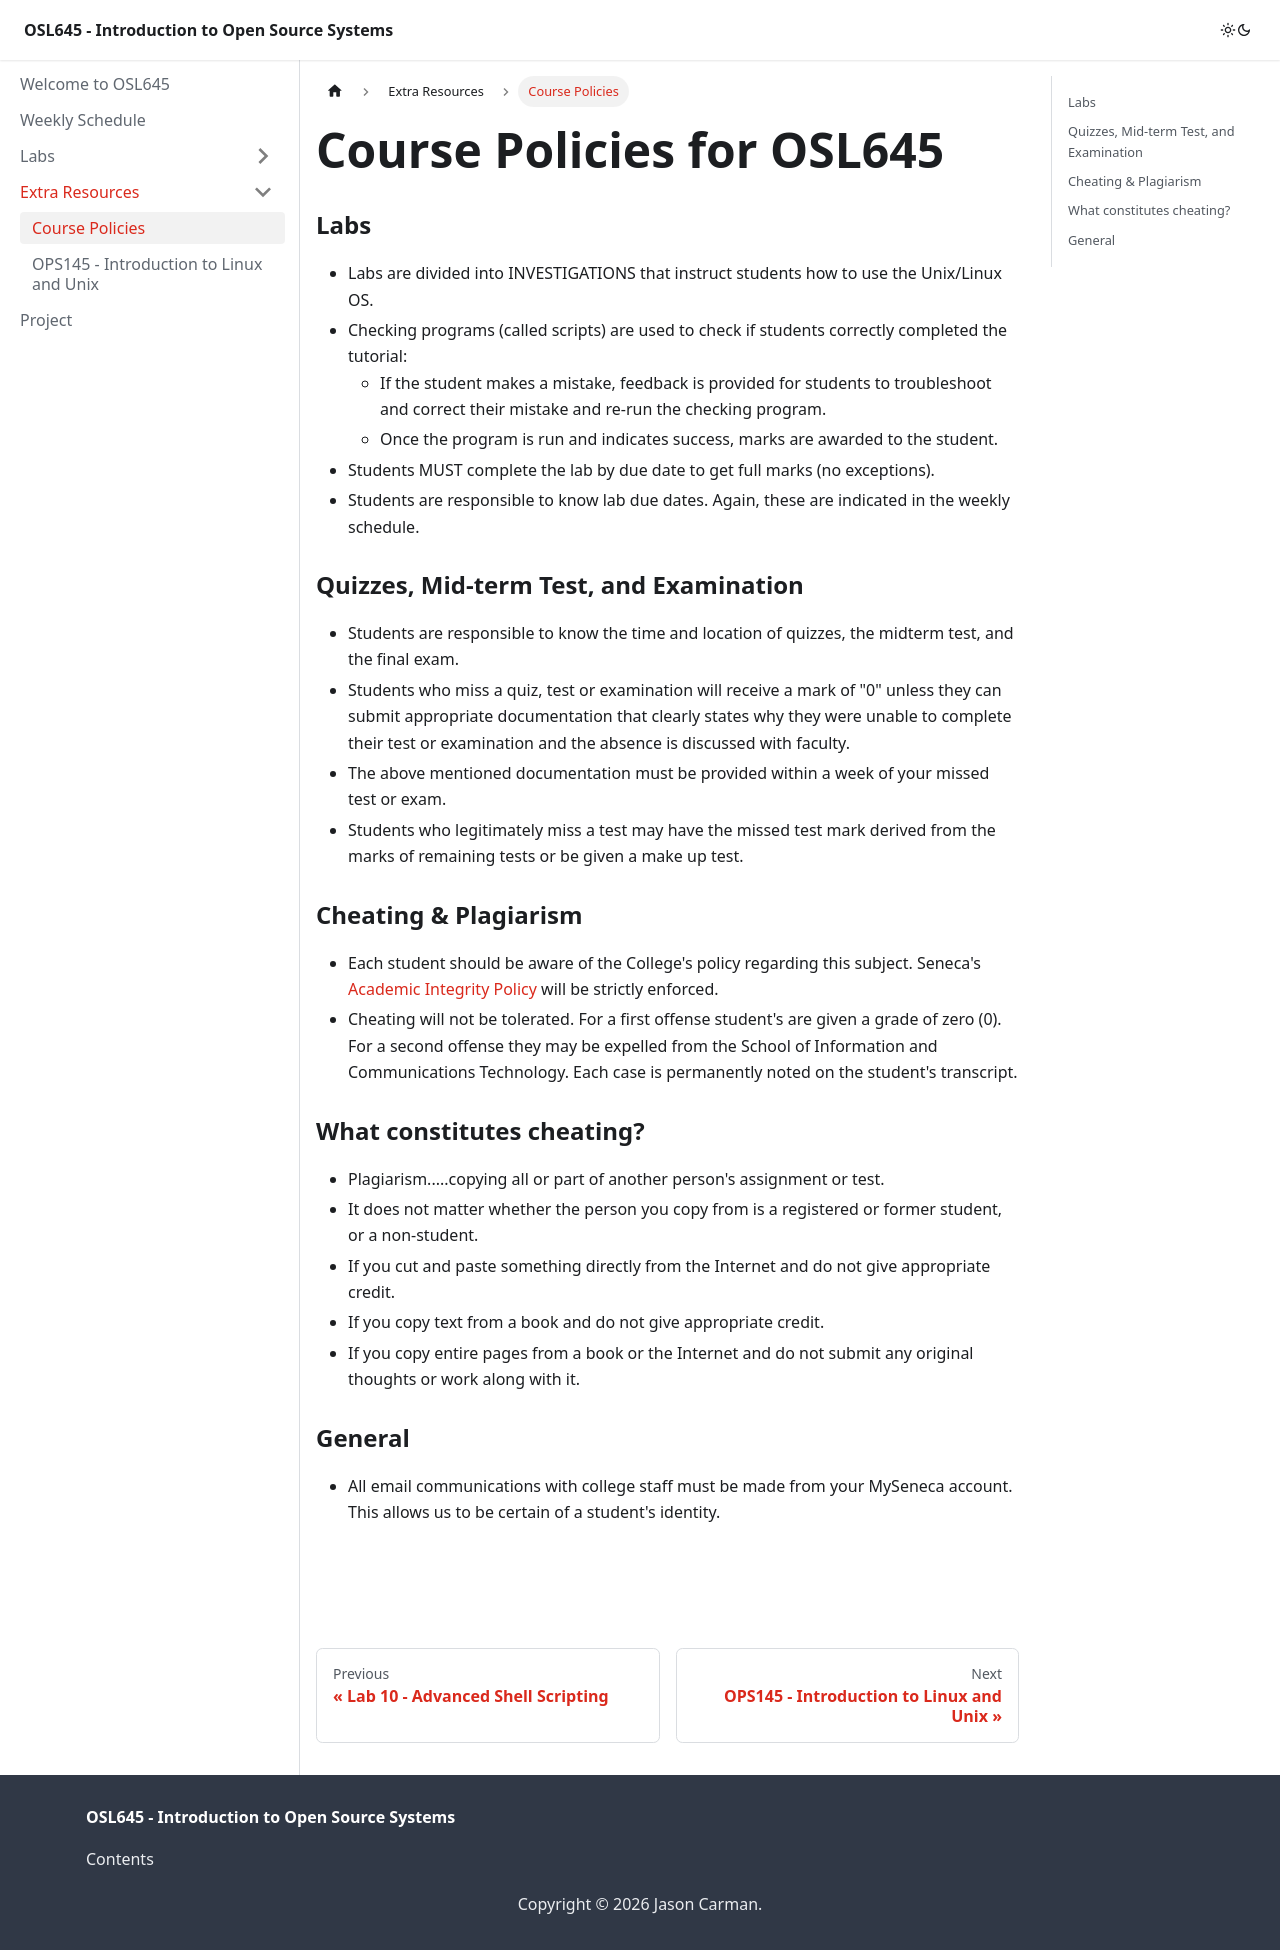

repository: Seneca-ICTOER/OSL645 · page: ExtraResources/course-policies.html · generator: docusaurus

---
id: course-policies
title: Course Policies
sidebar_position: 1
description: Course Policies
---

# Course Policies for OSL645

### Labs

  - Labs are divided into INVESTIGATIONS that instruct students how to use the Unix/Linux OS.
  - Checking programs (called scripts) are used to check if students correctly completed the tutorial:
     - If the student makes a mistake, feedback is provided for students to troubleshoot and correct their mistake and re-run the checking program.
     - Once the program is run and indicates success, marks are awarded to the student.
  - Students MUST complete the lab by due date to get full marks (no exceptions).
  - Students are responsible to know lab due dates. Again, these are indicated in the weekly schedule.

### Quizzes, Mid-term Test, and Examination

  - Students are responsible to know the time and location of quizzes, the midterm test, and the final exam.
  - Students who miss a quiz, test or examination will receive a mark of "0" unless they can submit appropriate documentation that clearly states why they were unable to complete their test or examination and the absence is discussed with faculty.
  - The above mentioned documentation must be provided within a week of your missed test or exam.
  - Students who legitimately miss a test may have the missed test mark derived from the marks of remaining tests or be given a make up test.

### Cheating & Plagiarism

  - Each student should be aware of the College's policy regarding this subject. Seneca's [Academic Integrity Policy](https://www.senecacollege.ca/about/policies/academic-integrity-policy.html) will be strictly enforced.
  - Cheating will not be tolerated. For a first offense student's are given a grade of zero (0). For a second offense they may be expelled from the School of Information and Communications Technology. Each case is permanently noted on the student's transcript.

### What constitutes cheating?

  - Plagiarism.....copying all or part of another person's assignment or test.
  - It does not matter whether the person you copy from is a registered or former student, or a non-student.
  - If you cut and paste something directly from the Internet and do not give appropriate credit.
  - If you copy text from a book and do not give appropriate credit.
  - If you copy entire pages from a book or the Internet and do not submit any original thoughts or work along with it.

### General

  - All email communications with college staff must be made from your MySeneca account. This allows us to be certain of a student's identity.
